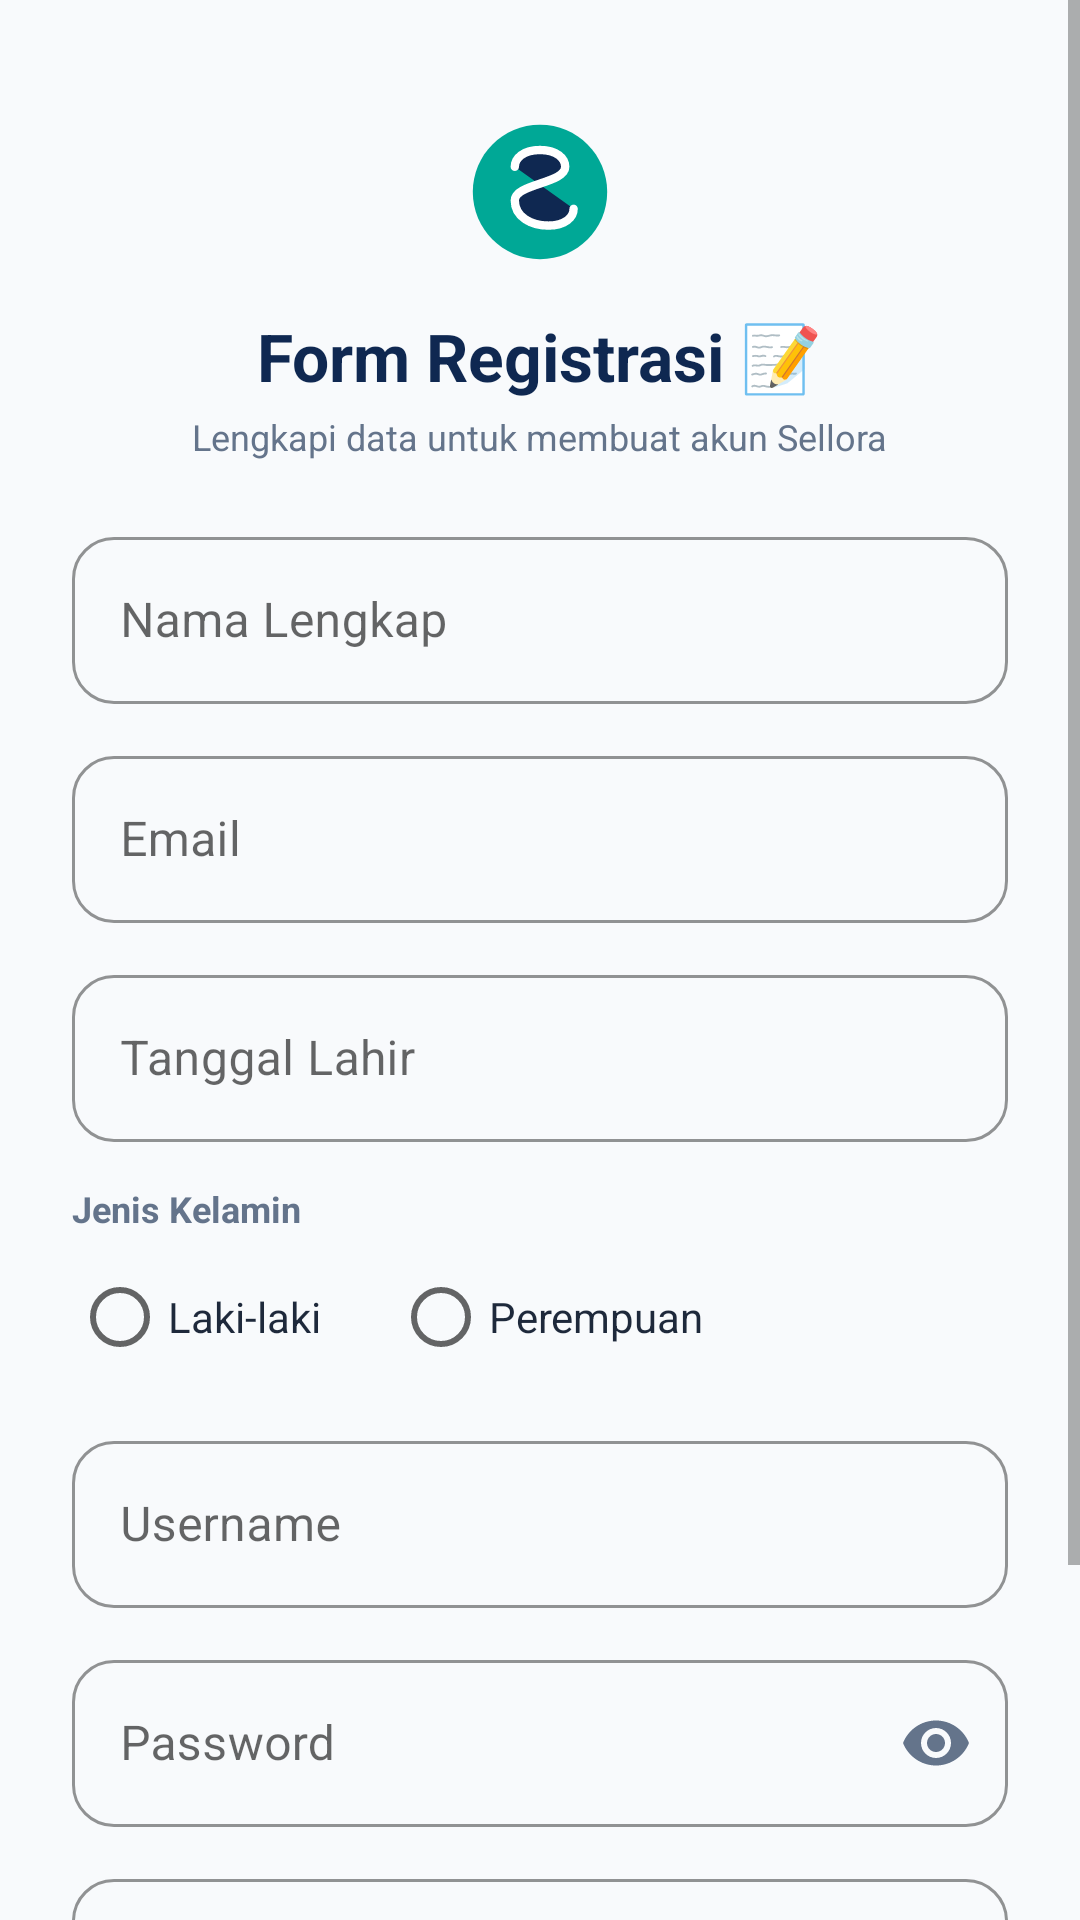

This screen was rendered from an Android layout file. Write that file and the resources it references.
<!-- AndroidManifest.xml: application theme Theme.NALOreo -->
<!-- res/layout/activity_register.xml -->
<?xml version="1.0" encoding="utf-8"?>
<ScrollView xmlns:android="http://schemas.android.com/apk/res/android"
    xmlns:app="http://schemas.android.com/apk/res-auto"
    android:layout_width="match_parent"
    android:layout_height="match_parent"
    android:background="#F8FAFC"
    android:fillViewport="true">

    <LinearLayout
        android:layout_width="match_parent"
        android:layout_height="wrap_content"
        android:orientation="vertical"
        android:padding="24dp">

        <ImageView
            android:layout_width="56dp"
            android:layout_height="56dp"
            android:layout_gravity="center_horizontal"
            android:layout_marginTop="12dp"
            android:src="@drawable/ic_sellora_logo" />

        <TextView
            android:layout_width="wrap_content"
            android:layout_height="wrap_content"
            android:layout_gravity="center_horizontal"
            android:layout_marginTop="12dp"
            android:text="Form Registrasi 📝"
            android:textColor="#0F2851"
            android:textSize="22sp"
            android:textStyle="bold" />

        <TextView
            android:layout_width="wrap_content"
            android:layout_height="wrap_content"
            android:layout_gravity="center_horizontal"
            android:layout_marginTop="4dp"
            android:text="Lengkapi data untuk membuat akun Sellora"
            android:textColor="#64748B"
            android:textSize="12sp" />

        
        <com.google.android.material.textfield.TextInputLayout
            style="@style/PastelInputLayout"
            android:layout_width="match_parent"
            android:layout_height="wrap_content"
            android:layout_marginTop="20dp"
            android:hint="Nama Lengkap">

            <com.google.android.material.textfield.TextInputEditText
                android:id="@+id/etNama"
                android:layout_width="match_parent"
                android:layout_height="wrap_content"
                android:textColor="#1E293B" />
        </com.google.android.material.textfield.TextInputLayout>

        
        <com.google.android.material.textfield.TextInputLayout
            style="@style/PastelInputLayout"
            android:layout_width="match_parent"
            android:layout_height="wrap_content"
            android:layout_marginTop="12dp"
            android:hint="Email">

            <com.google.android.material.textfield.TextInputEditText
                android:id="@+id/etEmail"
                android:layout_width="match_parent"
                android:layout_height="wrap_content"
                android:inputType="textEmailAddress"
                android:textColor="#1E293B" />
        </com.google.android.material.textfield.TextInputLayout>

        
        <com.google.android.material.textfield.TextInputLayout
            style="@style/PastelInputLayout"
            android:layout_width="match_parent"
            android:layout_height="wrap_content"
            android:layout_marginTop="12dp"
            android:hint="Tanggal Lahir">

            <com.google.android.material.textfield.TextInputEditText
                android:id="@+id/etTglLahir"
                android:layout_width="match_parent"
                android:layout_height="wrap_content"
                android:clickable="true"
                android:focusable="false"
                android:textColor="#1E293B" />
        </com.google.android.material.textfield.TextInputLayout>

        
        <TextView
            android:layout_width="wrap_content"
            android:layout_height="wrap_content"
            android:layout_marginTop="14dp"
            android:text="Jenis Kelamin"
            android:textColor="#64748B"
            android:textSize="12sp"
            android:textStyle="bold" />

        <RadioGroup
            android:id="@+id/rgJenisKelamin"
            android:layout_width="match_parent"
            android:layout_height="wrap_content"
            android:layout_marginTop="4dp"
            android:orientation="horizontal">

            <RadioButton
                android:id="@+id/rbLaki"
                android:layout_width="wrap_content"
                android:layout_height="wrap_content"
                android:text="Laki-laki"
                android:textColor="#1E293B" />

            <RadioButton
                android:id="@+id/rbPerempuan"
                android:layout_width="wrap_content"
                android:layout_height="wrap_content"
                android:layout_marginStart="24dp"
                android:text="Perempuan"
                android:textColor="#1E293B" />
        </RadioGroup>

        
        <com.google.android.material.textfield.TextInputLayout
            style="@style/PastelInputLayout"
            android:layout_width="match_parent"
            android:layout_height="wrap_content"
            android:layout_marginTop="12dp"
            android:hint="Username">

            <com.google.android.material.textfield.TextInputEditText
                android:id="@+id/etUsername"
                android:layout_width="match_parent"
                android:layout_height="wrap_content"
                android:textColor="#1E293B" />
        </com.google.android.material.textfield.TextInputLayout>

        
        <com.google.android.material.textfield.TextInputLayout
            style="@style/PastelInputLayout"
            android:layout_width="match_parent"
            android:layout_height="wrap_content"
            android:layout_marginTop="12dp"
            android:hint="Password"
            app:passwordToggleEnabled="true"
            app:passwordToggleTint="#64748B">

            <com.google.android.material.textfield.TextInputEditText
                android:id="@+id/etPassword"
                android:layout_width="match_parent"
                android:layout_height="wrap_content"
                android:inputType="textPassword"
                android:textColor="#1E293B" />
        </com.google.android.material.textfield.TextInputLayout>

        
        <com.google.android.material.textfield.TextInputLayout
            style="@style/PastelInputLayout"
            android:layout_width="match_parent"
            android:layout_height="wrap_content"
            android:layout_marginTop="12dp"
            android:hint="Confirm Password"
            app:passwordToggleEnabled="true"
            app:passwordToggleTint="#64748B">

            <com.google.android.material.textfield.TextInputEditText
                android:id="@+id/etConfirmPassword"
                android:layout_width="match_parent"
                android:layout_height="wrap_content"
                android:inputType="textPassword"
                android:textColor="#1E293B" />
        </com.google.android.material.textfield.TextInputLayout>

        
        <com.google.android.material.button.MaterialButton
            android:id="@+id/btnSelanjutnya"
            style="@style/PastelButton"
            android:layout_width="match_parent"
            android:layout_height="wrap_content"
            android:layout_marginTop="24dp"
            android:backgroundTint="#00A896"
            android:text="Selanjutnya"
            android:textColor="#FFFFFF" />

    </LinearLayout>
</ScrollView>
<!-- resources referenced by this layout -->
<resources>
  <!-- drawable ic_sellora_logo (drawable) -->
  <vector xmlns:android="http://schemas.android.com/apk/res/android"
      android:width="120dp"
      android:height="120dp"
      android:viewportWidth="100"
      android:viewportHeight="100">
      <path
          android:fillColor="#00A896"
          android:pathData="M50,10 C27.9,10 10,27.9 10,50 C10,72.1 27.9,90 50,90 C72.1,90 90,72.1 90,50 C90,27.9 72.1,10 50,10 Z" />
      <path
          android:fillColor="#0F2851"
          android:pathData="M35,35 C35,30 40,25 50,25 C60,25 65,30 65,35 C65,45 35,45 35,55 C35,65 45,70 55,70 C65,70 70,65 70,60"
          android:strokeColor="#FFFFFF"
          android:strokeWidth="5"
          android:strokeLineCap="round" />
  </vector>
  <style name="PastelButton" parent="Widget.MaterialComponents.Button">
          <item name="cornerRadius">24dp</item>
          <item name="android:paddingTop">12dp</item>
          <item name="android:paddingBottom">12dp</item>
          <item name="android:textAllCaps">false</item>
          <item name="android:textSize">14sp</item>
          <item name="android:textStyle">bold</item>
      </style>
  <style name="PastelInputLayout" parent="Widget.MaterialComponents.TextInputLayout.OutlinedBox">
          <item name="boxCornerRadiusTopStart">14dp</item>
          <item name="boxCornerRadiusTopEnd">14dp</item>
          <item name="boxCornerRadiusBottomStart">14dp</item>
          <item name="boxCornerRadiusBottomEnd">14dp</item>
          <item name="boxStrokeColor">#0F2851</item>
          <item name="hintTextColor">#0F2851</item>
      </style>
  <style name="Theme.NALOreo" parent="Theme.MaterialComponents.DayNight.NoActionBar">
          
          <item name="colorPrimary">#0F2851</item>
          <item name="colorPrimaryVariant">#0F2851</item>
          <item name="colorOnPrimary">#FFFFFF</item>
          <item name="colorSecondary">#00A896</item>
          <item name="colorSecondaryVariant">#00A896</item>
          <item name="colorOnSecondary">#FFFFFF</item>
  
          
          <item name="android:statusBarColor">#0F2851</item>
          <item name="android:windowLightStatusBar">false</item>
          <item name="android:windowBackground">#F8FAFC</item>
      </style>
</resources>
